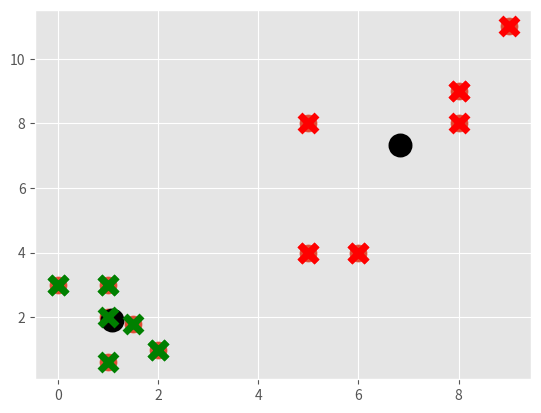

Write the Python code that produced this figure.
import matplotlib.pyplot as plt 
from matplotlib import style
style.use('ggplot')
import numpy as np 

X = np.array([[1,2],
				[1.5,1.8],
				[5,8],
				[8,8],
				[1,0.6],
				[9,11],[1,3],[8,9],[0,3],[5,4],[6,4],[2,1]])

# clf = KMeans(n_clusters=8)
# clf.fit(X)

plt.scatter(X[:,0], X[:,1],s=150)
plt.show()
colors = 10*['g','r','c','b','k']

class K_Means:
	def __init__(self,k=2,tol=0.001,max_iter=300):
		self.k = k
		self.tol = tol
		self.max_iter = max_iter

	def fit(self,data):
		self.centroids = {}

		for i in range(self.k):
			self.centroids[i] = data[i]

		for i in range(self.max_iter):
			self.classifications = {}

			for i in range(self.k):
				self.classifications[i] = []

			for featureset in X:
				distances = [np.linalg.norm(featureset-self.centroids[centroid]) for centroid in self.centroids]
				classification = distances.index(min(distances))
				self.classifications[classification].append(featureset)

			prev_centroids = dict(self.centroids)

			for classification in self.classifications:
				self.centroids[classification] = np.average(self.classifications[classification],axis=0)

			optimized = True

			for c in self.centroids:
				original_centroid = prev_centroids[c]
				current_centroid = self.centroids[c]
				if np.sum((current_centroid - original_centroid)/original_centroid*100.0) > self.tol:
					optimized = False

			if optimized:
				break

	def predict(self,data):
		distances = [np.linalg.norm(data-self.centroids[centroid]) for centroid in self.centroids]
		classification = distances.index(min(distances))
		return classification

clf = K_Means()
clf.fit(X)

for centroid in clf.centroids:
	plt.scatter(clf.centroids[centroid][0],clf.centroids[centroid][1],
				marker='o',color='k',s=150,linewidths=5)

for classification in clf.classifications:
	color = colors[classification]
	for featureset in clf.classifications[classification]:
		plt.scatter(featureset[0],featureset[1],marker='x',color=color,s=150,linewidths=5)

unknowns = np.array([[1,3],[8,9],[0,3],[5,4],[6,4],[2,1]])

for unknown in unknowns:
	classification = clf.predict(unknown)
	plt.scatter(unknown[0],unknown[1],marker='x',color=colors[classification],
		s=150,linewidths=5)

plt.show()